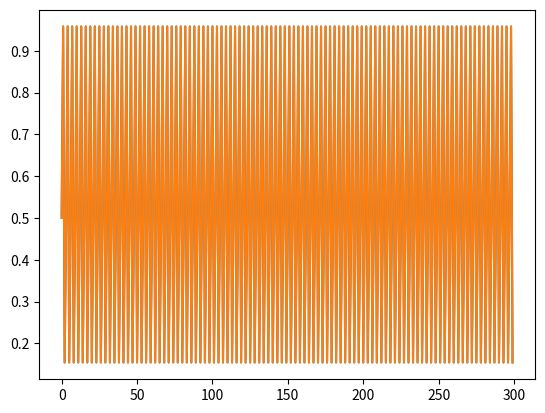

Recreate this plot in Python.
import matplotlib.pyplot as plt
r=0.958
x0=0.5
x1=0.5
n=300
spisok_1=[]
spisok_1.append(x0)
spisok_2=[]
spisok_2.append(x1)
for i in range(1,n):
    x=4*r*spisok_1[i-1]*(1-spisok_1[i-1])
    spisok_1.append(x)

for i in range(1,n):
    x = 4 * r * spisok_2[i - 1] * (1 - spisok_2[i - 1])
    x = x / 10
    x = x * 10
    # x = x / 16
    # x = x * 16
    # x = x / 128
    # x = x * 128
    spisok_2.append(x)
plt.plot(range(n), spisok_1)
plt.plot(range(n), spisok_2)

plt.show()

